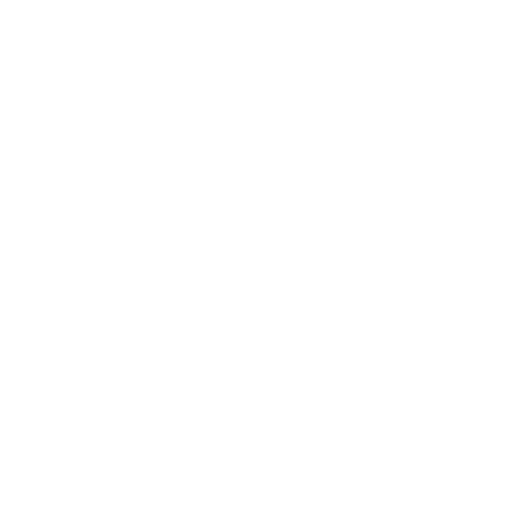
t = 0.00 s
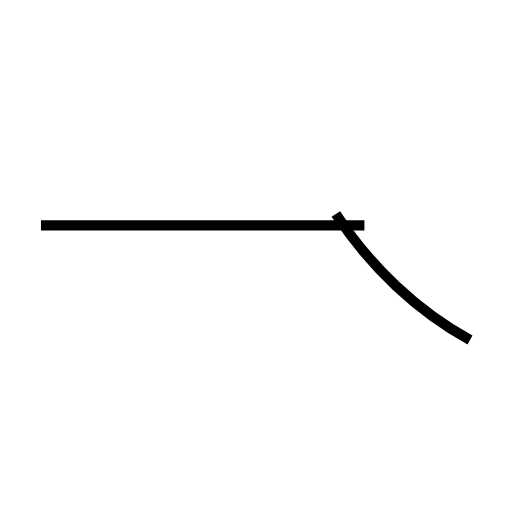
t = 1.49 s
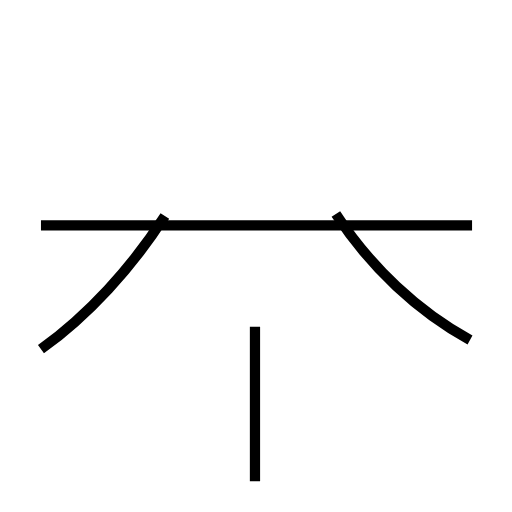
t = 2.80 s
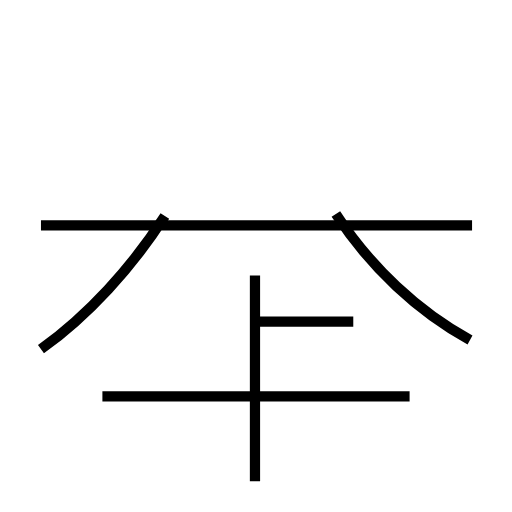
t = 4.13 s
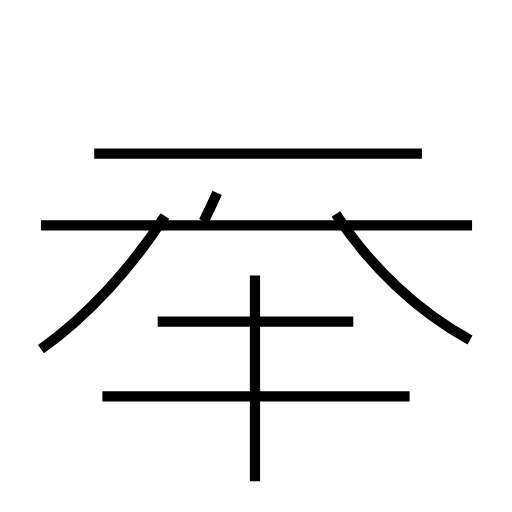
t = 5.47 s
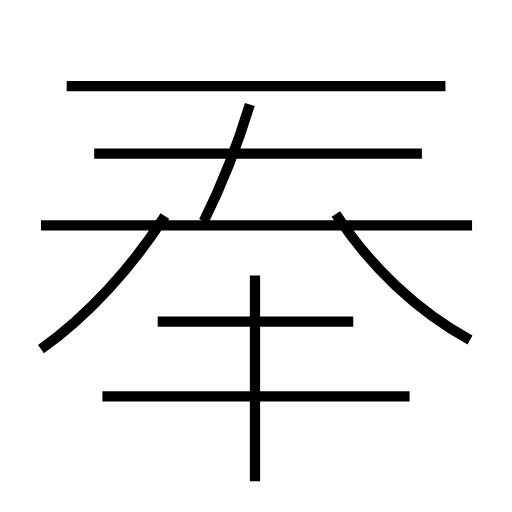
t = 6.86 s

The animated SVG that drew these frames (rendered in a browser with its animation timeline set to each time). Animation: 9 SMIL elements (animate=9); one cycle of 6.86 s.

<?xml version='1.0' encoding='utf-8'?>
<svg viewBox="0.0 -6.0 50.0 50.0" version="1.1" xmlns="http://www.w3.org/2000/svg"><rect x="-1000" y="-1000" width="2000" height="2000" stroke="white" fill="white" /><g style="fill:none;stroke:#000000;stroke-width:1"><path d="M 45.9 -10.8 C 40.8 -13.6 36.2 -17.9 32.8 -23.1 " transform="translate(0.0 38.0)" stroke-dasharray="18.146880061446552" stroke-dashoffset="18.146880061446552"><animate attributeName="stroke-dashoffset" from="18.146880061446552" to="0" dur="0.5444064018433965s" begin="0s; anim_end.end" fill="freeze" id="anim0" /></path><path d="M 4.0 -22.0 L 46.1 -22.0 " transform="translate(0.0 38.0)" stroke-dasharray="42.1" stroke-dashoffset="42.1"><animate attributeName="stroke-dashoffset" from="42.1" to="0" dur="1.263s" begin="anim0.end" fill="freeze" id="anim1" /></path><path d="M 4.0 -9.9 C 8.6 -13.2 12.9 -17.9 16.1 -22.9 " transform="translate(0.0 38.0)" stroke-dasharray="17.861572191812087" stroke-dashoffset="17.861572191812087"><animate attributeName="stroke-dashoffset" from="17.861572191812087" to="0" dur="0.5358471657543626s" begin="anim1.end" fill="freeze" id="anim2" /></path><path d="M 24.9 3.0 L 24.9 -17.1 " transform="translate(0.0 38.0)" stroke-dasharray="20.1" stroke-dashoffset="20.1"><animate attributeName="stroke-dashoffset" from="20.1" to="0" dur="0.603s" begin="anim2.end" fill="freeze" id="anim3" /></path><path d="M 40.0 -5.3 L 10.0 -5.3 " transform="translate(0.0 38.0)" stroke-dasharray="30.0" stroke-dashoffset="30.0"><animate attributeName="stroke-dashoffset" from="30.0" to="0" dur="0.8999999999999999s" begin="anim3.end" fill="freeze" id="anim4" /></path><path d="M 34.5 -12.6 L 15.4 -12.6 " transform="translate(0.0 38.0)" stroke-dasharray="19.1" stroke-dashoffset="19.1"><animate attributeName="stroke-dashoffset" from="19.1" to="0" dur="0.5730000000000001s" begin="anim4.end" fill="freeze" id="anim5" /></path><path d="M 41.2 -29.0 L 9.2 -29.0 " transform="translate(0.0 38.0)" stroke-dasharray="32.0" stroke-dashoffset="32.0"><animate attributeName="stroke-dashoffset" from="32.0" to="0" dur="0.96s" begin="anim5.end" fill="freeze" id="anim6" /></path><path d="M 19.9 -22.4 C 21.4 -25.4 22.9 -28.9 24.4 -33.8 " transform="translate(0.0 38.0)" stroke-dasharray="12.270928011889255" stroke-dashoffset="12.270928011889255"><animate attributeName="stroke-dashoffset" from="12.270928011889255" to="0" dur="0.36812784035667767s" begin="anim6.end" fill="freeze" id="anim7" /></path><path d="M 43.5 -35.6 L 6.5 -35.6" transform="translate(0.0 38.0)" stroke-dasharray="37.0" stroke-dashoffset="37.0"><animate attributeName="stroke-dashoffset" from="37.0" to="0" dur="1.1099999999999999s" begin="anim7.end" fill="freeze" id="anim_end" /></path></g></svg>
